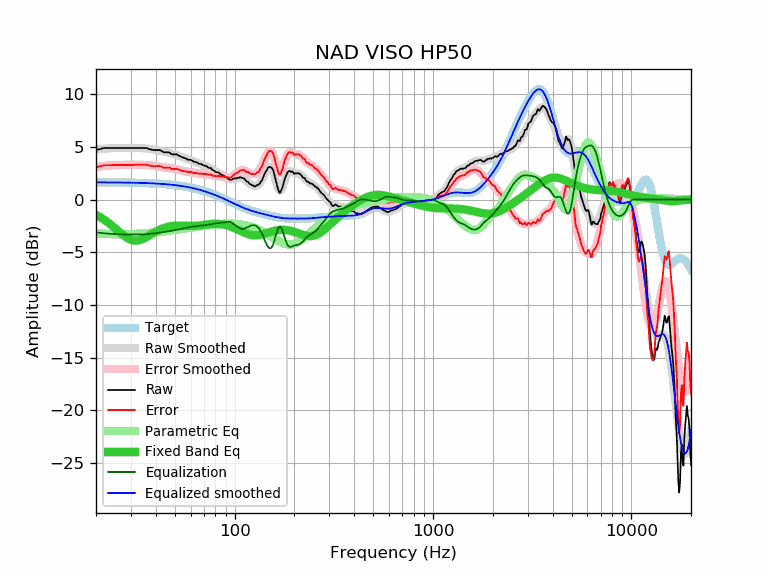

Source data for this figure (header and first rows):
frequency, raw, error, smoothed, error_smoothed, equalization, parametric_eq, equalized_raw, equalized_smoothed, target
20, 4.70, 3.06, 4.75, 3.11, -3.11, -1.44, 1.59, 1.64, 1.64
21, 4.80, 3.16, 4.80, 3.16, -3.16, -1.67, 1.64, 1.64, 1.64
22, 4.90, 3.27, 4.83, 3.20, -3.20, -1.91, 1.70, 1.64, 1.64
23, 4.90, 3.27, 4.86, 3.23, -3.23, -2.17, 1.67, 1.63, 1.63
24, 4.90, 3.27, 4.89, 3.25, -3.25, -2.45, 1.65, 1.63, 1.63
25, 4.90, 3.27, 4.90, 3.27, -3.27, -2.73, 1.63, 1.63, 1.63
26, 4.90, 3.28, 4.91, 3.28, -3.28, -3.01, 1.62, 1.62, 1.62
27, 4.90, 3.28, 4.91, 3.29, -3.29, -3.27, 1.61, 1.62, 1.62
28, 4.90, 3.28, 4.91, 3.30, -3.30, -3.49, 1.60, 1.62, 1.62
29, 4.90, 3.29, 4.91, 3.30, -3.30, -3.68, 1.60, 1.61, 1.61
30, 4.90, 3.29, 4.91, 3.30, -3.30, -3.81, 1.60, 1.61, 1.61
31, 4.90, 3.30, 4.91, 3.31, -3.31, -3.88, 1.59, 1.60, 1.60
32, 4.90, 3.30, 4.91, 3.31, -3.31, -3.89, 1.59, 1.60, 1.60
33, 4.90, 3.31, 4.90, 3.31, -3.31, -3.86, 1.59, 1.59, 1.59
34, 4.90, 3.32, 4.89, 3.30, -3.30, -3.78, 1.60, 1.58, 1.58
35, 4.90, 3.33, 4.87, 3.29, -3.29, -3.67, 1.61, 1.58, 1.58
36, 4.90, 3.33, 4.85, 3.28, -3.28, -3.55, 1.62, 1.57, 1.57
37, 4.79, 3.23, 4.82, 3.26, -3.26, -3.42, 1.53, 1.56, 1.56
38, 4.76, 3.21, 4.79, 3.24, -3.24, -3.29, 1.52, 1.55, 1.55
39, 4.70, 3.16, 4.75, 3.21, -3.21, -3.16, 1.49, 1.54, 1.54
40, 4.70, 3.17, 4.71, 3.19, -3.19, -3.04, 1.52, 1.53, 1.53
41, 4.70, 3.18, 4.68, 3.16, -3.16, -2.94, 1.54, 1.52, 1.52
42, 4.70, 3.20, 4.64, 3.13, -3.13, -2.84, 1.57, 1.51, 1.51
43, 4.60, 3.11, 4.59, 3.10, -3.10, -2.76, 1.50, 1.49, 1.49
44, 4.49, 3.01, 4.55, 3.07, -3.07, -2.69, 1.42, 1.48, 1.48
45, 4.49, 3.03, 4.51, 3.05, -3.05, -2.63, 1.45, 1.46, 1.46
46, 4.49, 3.04, 4.47, 3.02, -3.02, -2.58, 1.47, 1.45, 1.45
47, 4.47, 3.04, 4.42, 2.99, -2.99, -2.54, 1.48, 1.43, 1.43
48, 4.32, 2.91, 4.38, 2.96, -2.96, -2.51, 1.36, 1.42, 1.42
49, 4.29, 2.89, 4.33, 2.93, -2.93, -2.49, 1.36, 1.40, 1.40
50, 4.29, 2.91, 4.28, 2.90, -2.90, -2.48, 1.39, 1.38, 1.38
51, 4.29, 2.93, 4.23, 2.87, -2.87, -2.47, 1.42, 1.36, 1.36
52, 4.19, 2.85, 4.18, 2.84, -2.84, -2.47, 1.35, 1.34, 1.34
53, 4.14, 2.82, 4.12, 2.81, -2.81, -2.47, 1.34, 1.32, 1.32
54, 4.04, 2.75, 4.06, 2.77, -2.77, -2.47, 1.27, 1.29, 1.29
55, 3.99, 2.72, 4.00, 2.73, -2.73, -2.48, 1.26, 1.27, 1.27
56, 3.94, 2.70, 3.95, 2.70, -2.70, -2.49, 1.24, 1.25, 1.25
57, 3.89, 2.67, 3.89, 2.67, -2.67, -2.49, 1.22, 1.22, 1.22
58, 3.79, 2.60, 3.84, 2.64, -2.64, -2.50, 1.15, 1.19, 1.19
59, 3.79, 2.62, 3.78, 2.62, -2.62, -2.50, 1.17, 1.17, 1.17
60, 3.78, 2.64, 3.73, 2.60, -2.60, -2.50, 1.19, 1.14, 1.14
61, 3.69, 2.58, 3.69, 2.58, -2.58, -2.50, 1.12, 1.11, 1.11
62, 3.61, 2.53, 3.64, 2.56, -2.56, -2.50, 1.05, 1.08, 1.08
63, 3.59, 2.54, 3.59, 2.54, -2.54, -2.49, 1.05, 1.05, 1.05
64, 3.56, 2.54, 3.54, 2.52, -2.52, -2.48, 1.04, 1.02, 1.02
65, 3.49, 2.50, 3.49, 2.50, -2.50, -2.47, 0.99, 0.99, 0.99
66, 3.41, 2.46, 3.44, 2.49, -2.49, -2.46, 0.92, 0.95, 0.95
67, 3.39, 2.47, 3.39, 2.48, -2.48, -2.45, 0.92, 0.92, 0.92
68, 3.37, 2.49, 3.35, 2.46, -2.46, -2.43, 0.91, 0.88, 0.88
69, 3.29, 2.44, 3.30, 2.45, -2.45, -2.42, 0.84, 0.85, 0.85
70, 3.25, 2.44, 3.25, 2.44, -2.44, -2.40, 0.81, 0.81, 0.81
71, 3.18, 2.40, 3.20, 2.43, -2.43, -2.38, 0.76, 0.78, 0.78
72, 3.19, 2.45, 3.15, 2.41, -2.41, -2.37, 0.78, 0.74, 0.74
73, 3.09, 2.39, 3.10, 2.40, -2.40, -2.35, 0.70, 0.70, 0.70
74, 3.01, 2.35, 3.04, 2.38, -2.38, -2.34, 0.63, 0.66, 0.66
75, 2.99, 2.37, 2.98, 2.36, -2.36, -2.33, 0.63, 0.62, 0.62
76, 2.99, 2.41, 2.92, 2.33, -2.33, -2.32, 0.66, 0.59, 0.59
77, 2.83, 2.29, 2.86, 2.31, -2.31, -2.31, 0.52, 0.55, 0.55
78, 2.78, 2.28, 2.80, 2.29, -2.29, -2.30, 0.49, 0.51, 0.51
79, 2.73, 2.27, 2.74, 2.27, -2.27, -2.30, 0.46, 0.47, 0.47
... 553 more rows
